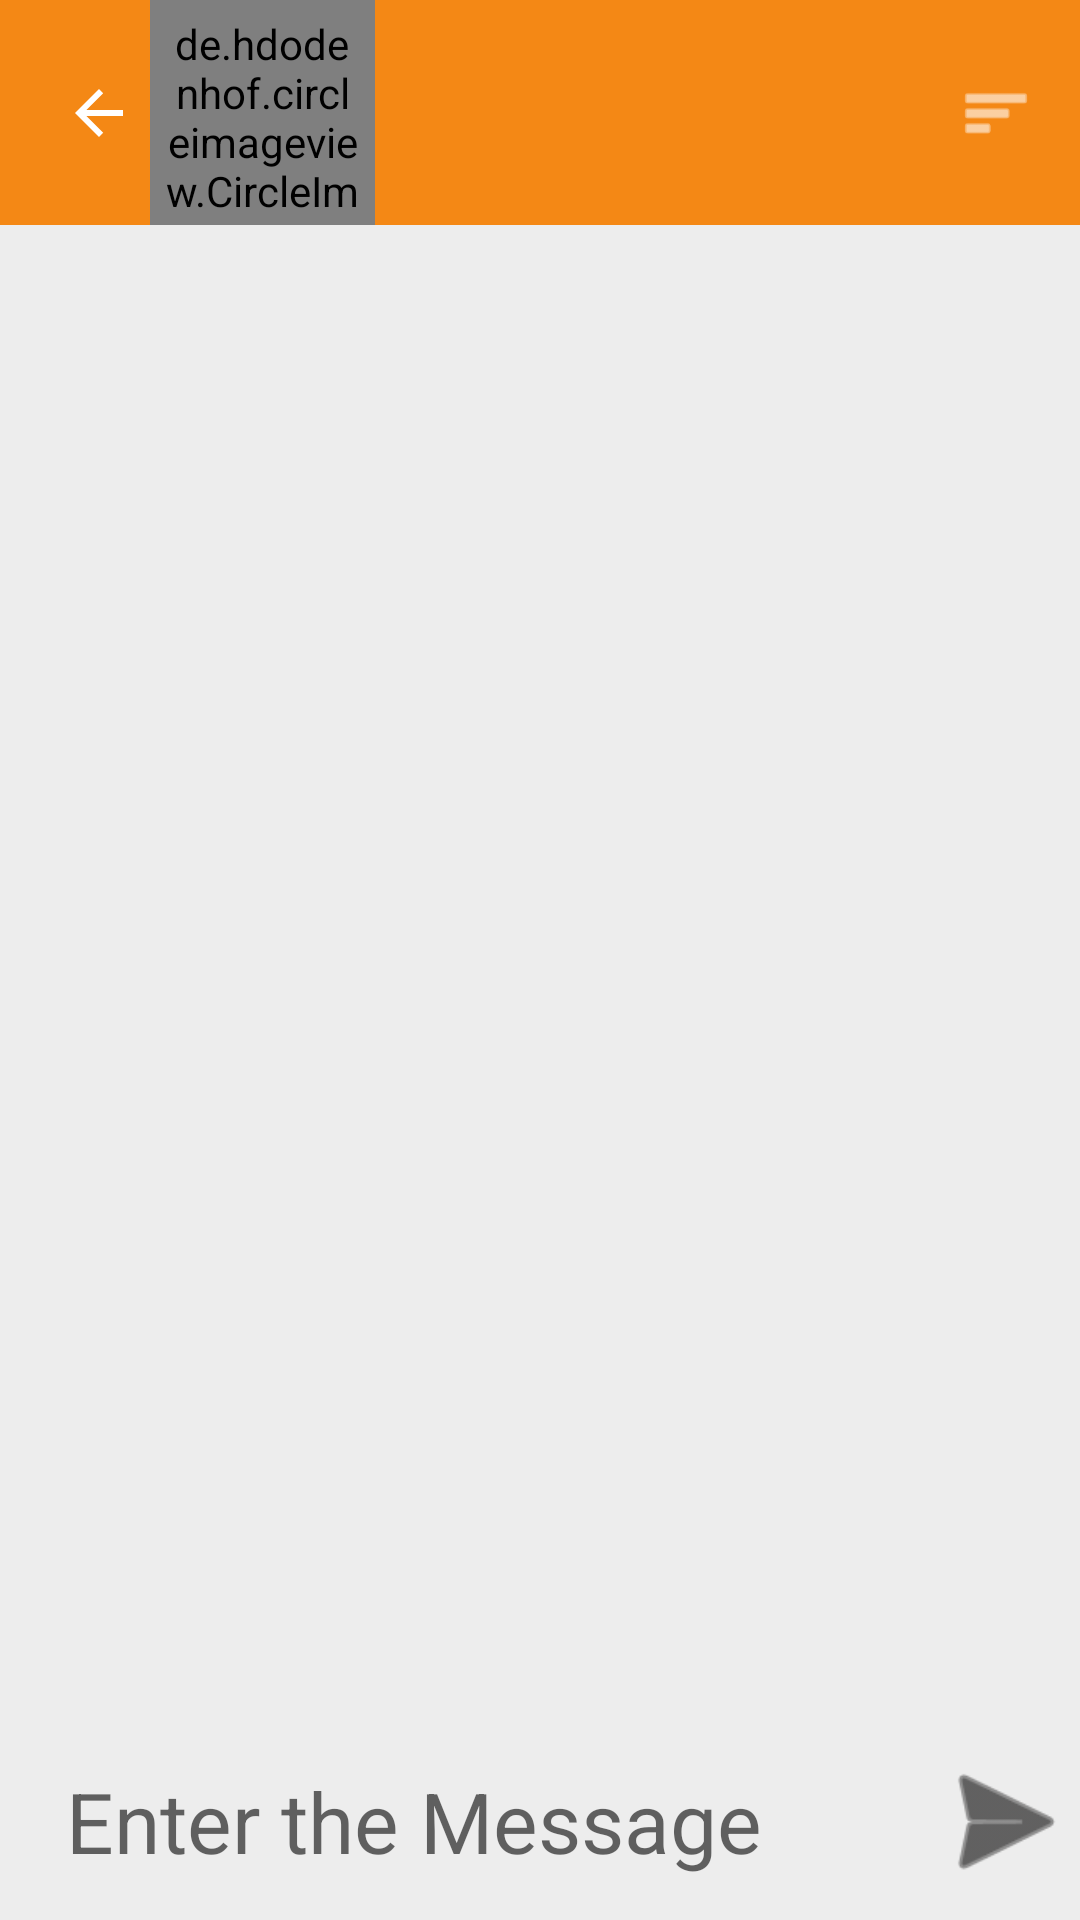

Layout XML and referenced resources for this Android screen:
<!-- AndroidManifest.xml: application theme AppTheme -->
<!-- res/layout/activity_group_chat.xml -->
<?xml version="1.0" encoding="utf-8"?>
<RelativeLayout xmlns:android="http://schemas.android.com/apk/res/android"
    xmlns:app="http://schemas.android.com/apk/res-auto"
    xmlns:tools="http://schemas.android.com/tools"
    android:layout_width="match_parent"
    android:layout_height="match_parent"
    tools:context=".ProfileDetailactivity"
    android:background="@color/lightGrey">

    <LinearLayout
        android:id="@+id/Linear"
        android:layout_width="match_parent"
        android:layout_height="wrap_content"
        android:layout_alignParentBottom="true"
        android:orientation="horizontal">

        <EditText
            android:id="@+id/messageUser"
            android:layout_width="wrap_content"
            android:layout_height="match_parent"
            android:layout_marginBottom="8dp"
            android:layout_marginRight="3dp"
            android:layout_marginLeft="3dp"
            android:paddingLeft="5dp"
            android:paddingRight="5dp"
            android:layout_weight="1"
            android:textColor="@color/black"
            android:background="@drawable/bg_background"
            android:hint="  Enter the Message"

            android:textSize="28sp">

        </EditText>



        <ImageView
            android:id="@+id/sendimg"
            android:layout_width="50dp"
            android:layout_height="50dp"
            android:layout_marginBottom="8dp"
            android:tint="@color/black"
            app:srcCompat="@android:drawable/ic_menu_send" />
    </LinearLayout>

    <androidx.recyclerview.widget.RecyclerView

        android:id="@+id/ChatRecyView"
        android:layout_width="match_parent"
        android:layout_height="match_parent"
        android:layout_above="@id/Linear"
        android:layout_below="@+id/toolbar" />


    <androidx.appcompat.widget.Toolbar
        android:id="@+id/toolbar"
        android:layout_width="match_parent"
        android:layout_height="wrap_content"
        android:background="@color/orange"
        android:minHeight="?attr/actionBarSize"
        android:theme="?attr/actionBarTheme"
        >

        <androidx.constraintlayout.widget.ConstraintLayout
            android:layout_width="match_parent"
            android:layout_height="match_parent">


            <ImageView
                android:id="@+id/Backarrow"
                android:layout_width="wrap_content"
                android:layout_height="wrap_content"
                android:layout_marginStart="5dp"
                android:layout_marginLeft="5dp"
                android:contentDescription="TODO"
                app:layout_constraintBottom_toBottomOf="parent"
                app:layout_constraintStart_toStartOf="parent"
                app:layout_constraintTop_toTopOf="parent"
                android:src="?attr/homeAsUpIndicator"/>

            <de.hdodenhof.circleimageview.CircleImageView
                android:id="@+id/profile_image"
                android:layout_width="75dp"
                android:layout_height="75dp"
                android:layout_marginStart="5dp"
                android:layout_marginLeft="5dp"
                android:padding="5dp"
                android:src="@drawable/teamwork"
                app:civ_border_color="#FF000000"
                app:civ_border_width="2dp"
                app:layout_constraintBottom_toBottomOf="parent"
                app:layout_constraintStart_toEndOf="@+id/Backarrow"
                app:layout_constraintTop_toTopOf="parent" />

            <TextView
                android:id="@+id/userName"
                android:layout_width="wrap_content"
                android:layout_height="wrap_content"
                android:layout_marginStart="5dp"
                android:layout_marginLeft="5dp"
                android:text=""
                android:textColor="#FFFFFF"
                android:textSize="18sp"
                android:textStyle="bold"
                app:layout_constraintBottom_toBottomOf="parent"
                app:layout_constraintStart_toEndOf="@+id/profile_image"
                app:layout_constraintTop_toTopOf="parent"
                app:layout_constraintVertical_bias="0.423" />

            <ImageView

                android:id="@+id/Menu"
                android:layout_width="26dp"
                android:layout_height="24dp"
                android:layout_marginEnd="15dp"
                android:layout_marginRight="15dp"
                android:src="@android:drawable/ic_menu_sort_by_size"
                android:tint="#FFFFFF"
                app:layout_constraintBottom_toBottomOf="parent"
                app:layout_constraintEnd_toEndOf="parent"
                app:layout_constraintTop_toTopOf="parent" />


        </androidx.constraintlayout.widget.ConstraintLayout>


    </androidx.appcompat.widget.Toolbar>



</RelativeLayout>
<!-- resources referenced by this layout -->
<resources>
  <color name="black">#040303</color>
  <color name="lightGrey">#ededed</color>
  <color name="orange">#F48815</color>
  <style name="AppTheme" parent="Theme.AppCompat.Light.DarkActionBar">
          
          <item name="colorPrimary">#C57A1C</item>
          <item name="colorPrimaryDark">@color/orange</item>
          <item name="colorAccent">@color/colorAccent</item>
      </style>
  <color name="colorAccent">#03DAC5</color>
</resources>
